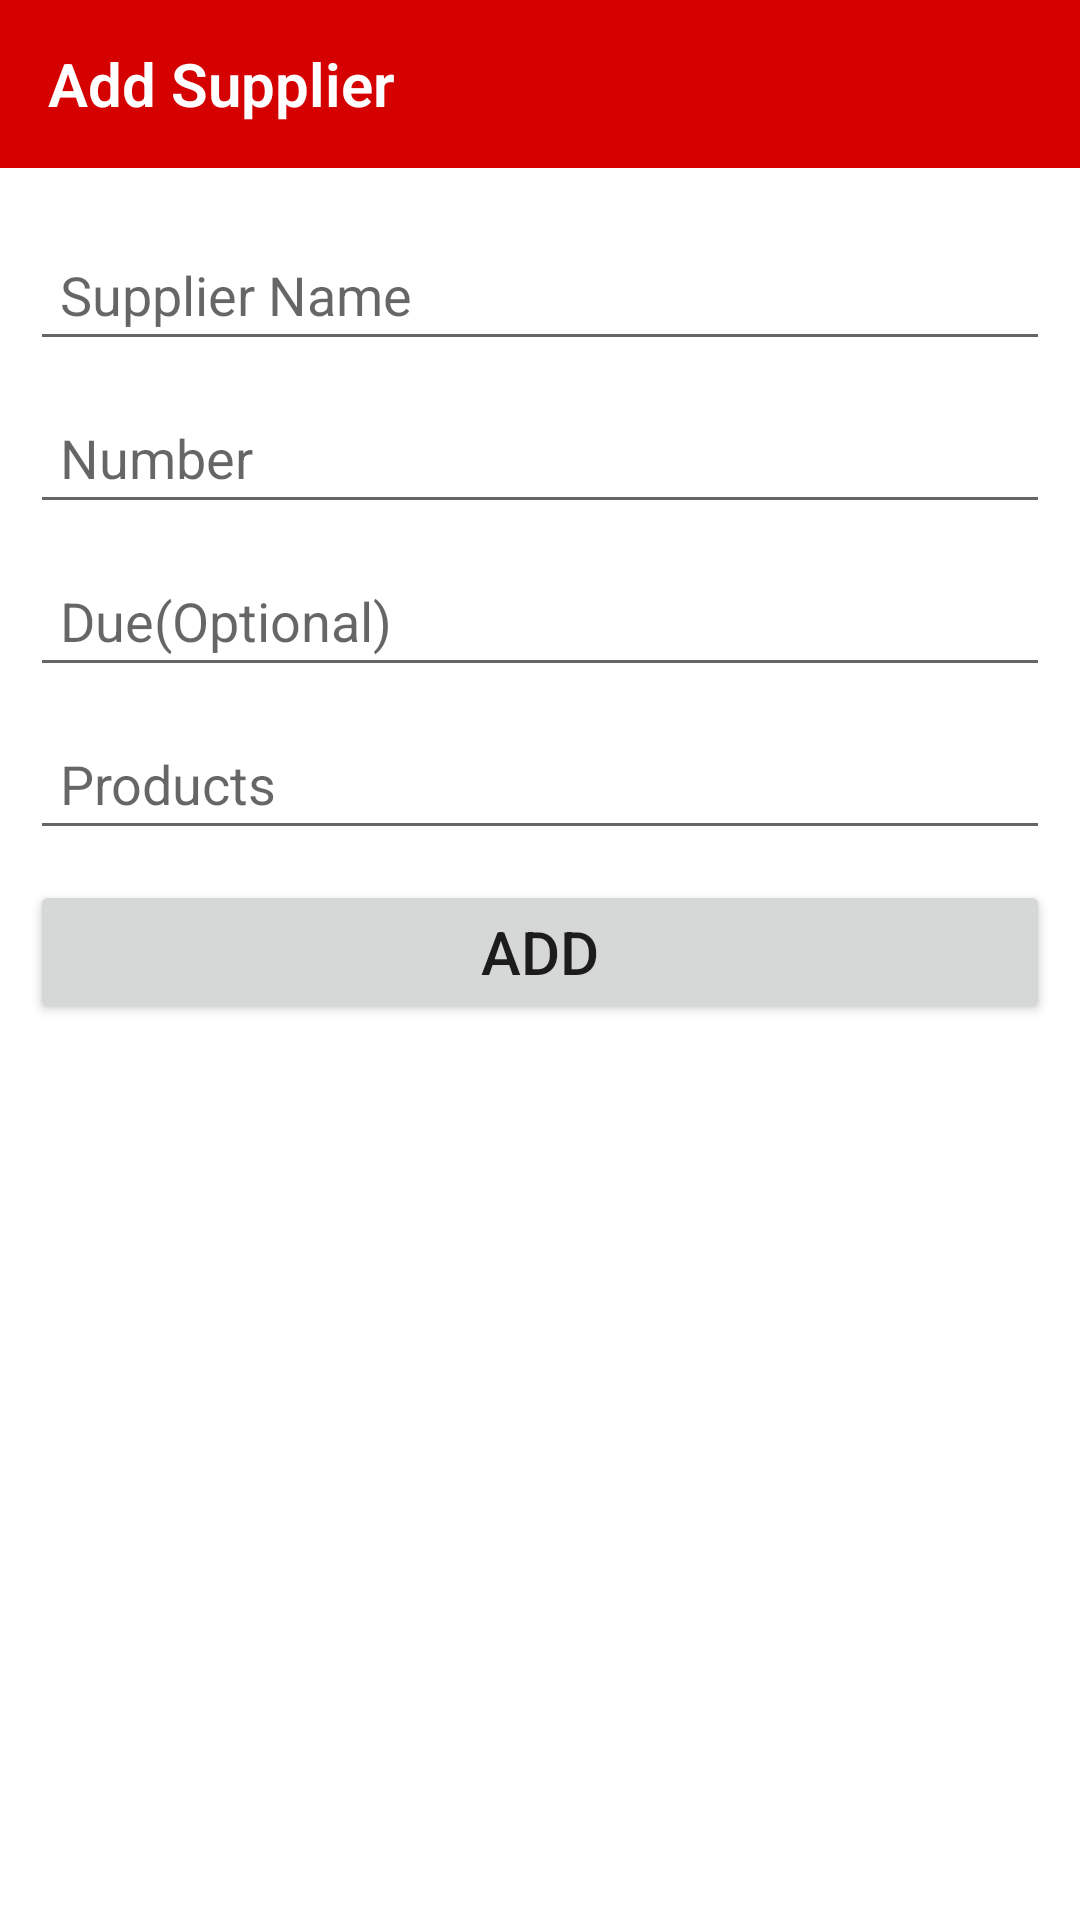

Reconstruct the res/layout file that produces this screen, plus the resources it refers to.
<!-- AndroidManifest.xml: application theme Theme.EasyShop -->
<!-- res/layout/activity_new_supplier.xml -->
<?xml version="1.0" encoding="utf-8"?>
<LinearLayout xmlns:android="http://schemas.android.com/apk/res/android"
    xmlns:app="http://schemas.android.com/apk/res-auto"
    xmlns:tools="http://schemas.android.com/tools"
    android:layout_width="match_parent"
    android:layout_height="match_parent"
    android:orientation="vertical"
    android:background="@drawable/screenbg"
    tools:context=".activity.NewSupplierActivity">

    <androidx.appcompat.widget.Toolbar
        android:id="@+id/toolbar_customers"
        android:layout_width="match_parent"
        android:layout_height="wrap_content"
        android:background="@color/toolbar_color">

        <TextView
            android:layout_width="match_parent"
            android:layout_height="wrap_content"
            android:fontFamily="sans-serif-light"
            android:text="Add Supplier"
            android:textColor="@color/white"
            android:textSize="20sp"
            android:textStyle="bold" />
    </androidx.appcompat.widget.Toolbar>

    <EditText
        android:id="@+id/supplierNameEditTextID"
        android:layout_width="match_parent"
        android:layout_height="wrap_content"
        android:hint="Supplier Name"
        android:textColor="@color/black"
        android:layout_marginBottom="10dp"
        android:layout_marginTop="20dp"
        android:layout_marginLeft="10dp"
        android:layout_marginRight="10dp"
        android:padding="10dp"
        android:textSize="18sp"/>

    <EditText
        android:id="@+id/supplierAddressEditTextID"
        android:layout_width="match_parent"
        android:layout_height="wrap_content"
        android:hint="Number"
        android:inputType="numberDecimal"
        android:textColor="@color/black"
        android:layout_marginBottom="10dp"
        android:layout_marginLeft="10dp"
        android:layout_marginRight="10dp"
        android:padding="10dp"
        android:textSize="18sp"/>

    <EditText
        android:id="@+id/supplierDueEditTextID"
        android:layout_width="match_parent"
        android:layout_height="wrap_content"
        android:hint="Due(Optional)"
        android:textColor="@color/black"
        android:inputType="numberDecimal"
        android:layout_marginBottom="10dp"
        android:layout_marginLeft="10dp"
        android:layout_marginRight="10dp"
        android:padding="10dp"
        android:textSize="18sp"/>

    <EditText
        android:id="@+id/supplierProductsEditTextID"
        android:layout_width="match_parent"
        android:layout_height="wrap_content"
        android:hint="Products"
        android:textColor="@color/black"
        android:layout_marginBottom="10dp"
        android:layout_marginLeft="10dp"
        android:layout_marginRight="10dp"
        android:padding="10dp"
        android:textSize="18sp"/>

    <Button
        android:id="@+id/addSupplierButtonID"
        android:layout_width="match_parent"
        android:layout_height="wrap_content"
        android:layout_marginLeft="10dp"
        android:layout_marginRight="10dp"
        android:padding="10dp"
        android:textSize="20sp"
        android:text="Add"/>


</LinearLayout>
<!-- resources referenced by this layout -->
<resources>
  <color name="black">#FF000000</color>
  <color name="toolbar_color">#D50000</color>
  <color name="white">#FFFFFFFF</color>
  <style name="Theme.EasyShop" parent="Theme.MaterialComponents.DayNight.NoActionBar">
          
          <item name="colorPrimary">@color/colorDarkRed</item>
          <item name="colorPrimaryVariant">@color/red_color</item>
          <item name="colorOnPrimary">@color/white</item>
          
          <item name="colorSecondary">@color/teal_200</item>
          <item name="colorSecondaryVariant">@color/teal_700</item>
          <item name="colorOnSecondary">@color/black</item>
          
          <item name="android:statusBarColor" tools:targetApi="l">?attr/colorPrimaryVariant</item>
          
      </style>
  <color name="colorDarkRed">#86110e</color>
  <color name="red_color">#D50000</color>
  <color name="teal_200">#FF03DAC5</color>
  <color name="teal_700">#FF018786</color>
</resources>
